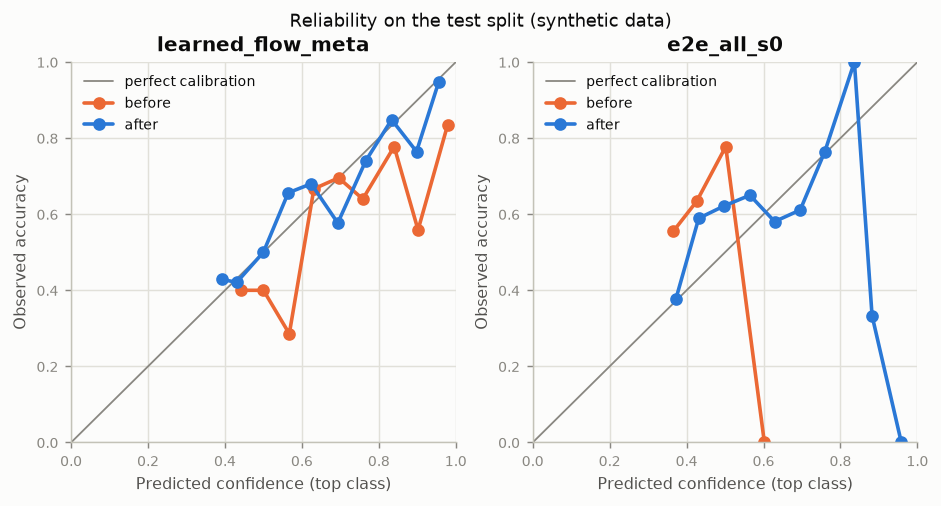

Source data for this figure (header and first rows):
model, stage, bin_lo, bin_hi, n, confidence, accuracy
learned_flow_meta, before, 0.4, 0.4667, 10, 0.4415, 0.4
learned_flow_meta, before, 0.4667, 0.5333, 15, 0.5, 0.4
learned_flow_meta, before, 0.5333, 0.6, 14, 0.5672, 0.2857
learned_flow_meta, before, 0.6, 0.6667, 18, 0.6311, 0.6667
learned_flow_meta, before, 0.6667, 0.7333, 23, 0.6954, 0.6957
learned_flow_meta, before, 0.7333, 0.8, 25, 0.7582, 0.64
learned_flow_meta, before, 0.8, 0.8667, 18, 0.8398, 0.7778
learned_flow_meta, before, 0.8667, 0.9333, 34, 0.9019, 0.5588
learned_flow_meta, before, 0.9333, 1.0, 97, 0.9789, 0.8351
learned_flow_meta, after, 0.3333, 0.4, 7, 0.3912, 0.4286
learned_flow_meta, after, 0.4, 0.4667, 19, 0.4307, 0.4211
learned_flow_meta, after, 0.4667, 0.5333, 32, 0.4998, 0.5
learned_flow_meta, after, 0.5333, 0.6, 32, 0.5644, 0.6562
learned_flow_meta, after, 0.6, 0.6667, 25, 0.624, 0.68
learned_flow_meta, after, 0.6667, 0.7333, 26, 0.6932, 0.5769
learned_flow_meta, after, 0.7333, 0.8, 27, 0.7661, 0.7407
learned_flow_meta, after, 0.8, 0.8667, 33, 0.8333, 0.8485
learned_flow_meta, after, 0.8667, 0.9333, 34, 0.8979, 0.7647
learned_flow_meta, after, 0.9333, 1.0, 19, 0.9555, 0.9474
e2e_all_s0, before, 0.3333, 0.4, 173, 0.3652, 0.5549
e2e_all_s0, before, 0.4, 0.4667, 71, 0.4261, 0.6338
e2e_all_s0, before, 0.4667, 0.5333, 9, 0.5018, 0.7778
e2e_all_s0, before, 0.6, 0.6667, 1, 0.6021, 0.0
e2e_all_s0, after, 0.3333, 0.4, 45, 0.3723, 0.3778
e2e_all_s0, after, 0.4, 0.4667, 56, 0.4315, 0.5893
e2e_all_s0, after, 0.4667, 0.5333, 37, 0.4972, 0.6216
e2e_all_s0, after, 0.5333, 0.6, 40, 0.5645, 0.65
e2e_all_s0, after, 0.6, 0.6667, 31, 0.6289, 0.5806
e2e_all_s0, after, 0.6667, 0.7333, 18, 0.6953, 0.6111
e2e_all_s0, after, 0.7333, 0.8, 17, 0.7594, 0.7647
e2e_all_s0, after, 0.8, 0.8667, 6, 0.8362, 1.0
e2e_all_s0, after, 0.8667, 0.9333, 3, 0.8821, 0.3333
e2e_all_s0, after, 0.9333, 1.0, 1, 0.9582, 0.0
